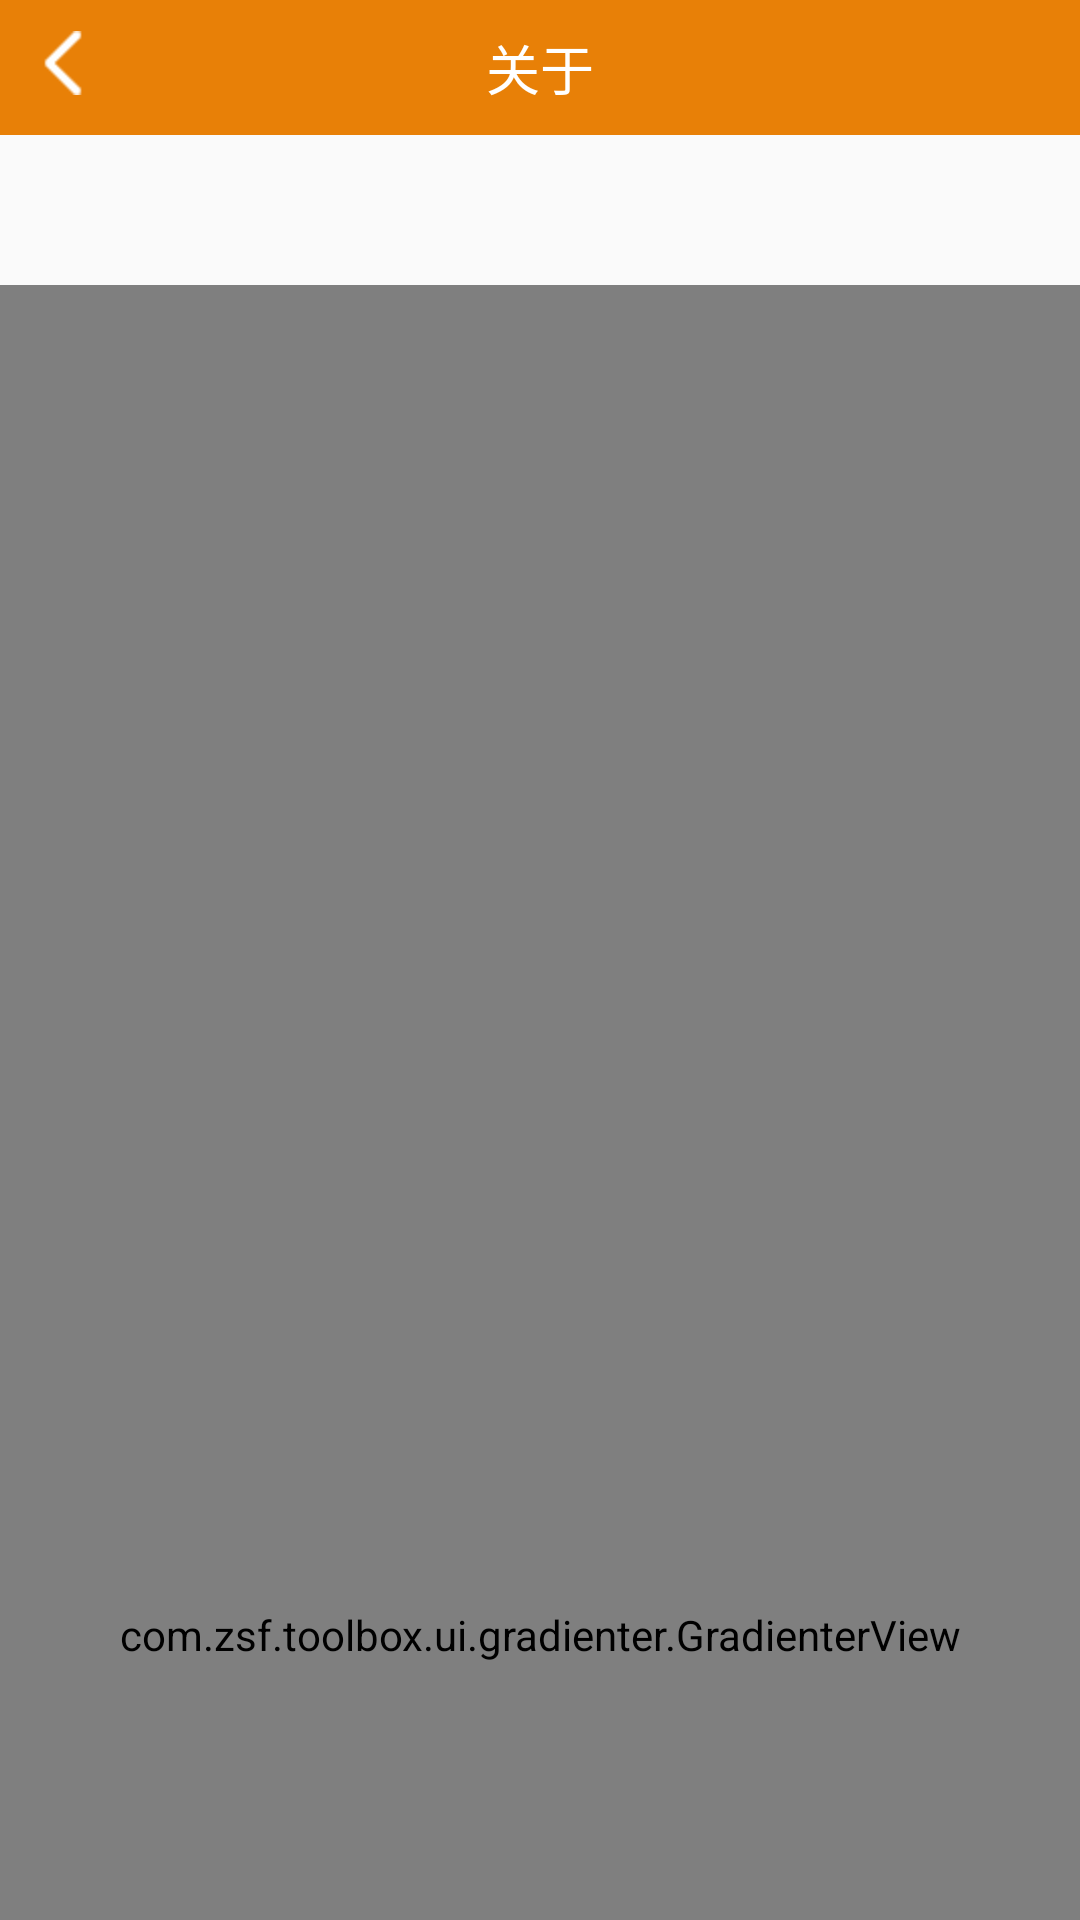

Layout XML and referenced resources for this Android screen:
<!-- AndroidManifest.xml: application theme AppTheme -->
<!-- res/layout/activity_gradienter.xml -->
<?xml version="1.0" encoding="utf-8"?>
<LinearLayout xmlns:android="http://schemas.android.com/apk/res/android"
    android:layout_width="match_parent"
    android:layout_height="match_parent"
    android:orientation="vertical">

    <include layout="@layout/layout_title"/>

    <com.zsf.toolbox.ui.gradienter.GradienterView
        android:id="@+id/gradienter"
        android:layout_width="match_parent"
        android:layout_marginTop="50dp"
        android:layout_height="900dp" />
</LinearLayout>
<!-- res/layout/layout_title.xml (included above) -->
<?xml version="1.0" encoding="utf-8"?>
<RelativeLayout xmlns:android="http://schemas.android.com/apk/res/android"
    xmlns:tools="http://schemas.android.com/tools"
    android:layout_width="match_parent"
    android:layout_height="45dp"
    android:background="@color/main_color">

    <ImageView
        android:id="@+id/iv_back"
        android:layout_width="42dp"
        android:layout_height="42dp"
        android:scaleType="centerInside"
        android:src="@drawable/icon_back" />


    <TextView
        android:id="@+id/tv_title"
        android:layout_width="wrap_content"
        android:layout_height="wrap_content"
        android:layout_centerInParent="true"
        android:textColor="@color/white"
        android:textSize="18sp"
        tools:text="关于" />


    <ImageView
        android:id="@+id/iv_title_ok"
        android:layout_width="42dp"
        android:layout_height="42dp"
        android:layout_alignParentRight="true"
        android:layout_centerVertical="true"
        android:layout_marginRight="10dp"
        android:scaleType="centerInside"
        android:src="@drawable/icon_ok"
        android:visibility="invisible" />


</RelativeLayout>
<!-- resources referenced by this layout -->
<resources>
  <color name="main_color">#E88007</color>
  <color name="white">#FFFFFF</color>
  <!-- drawable icon_back: png bitmap (drawable-hdpi, 423 bytes) -->
  <!-- drawable icon_ok: png bitmap (drawable-hdpi, 709 bytes) -->
  <style name="AppTheme" parent="Theme.AppCompat.Light.NoActionBar">
          
          <item name="colorPrimary">@color/main_color</item>
          <item name="colorPrimaryDark">@color/main_color</item>
          <item name="colorAccent">@color/colorAccent</item>
      </style>
  <color name="colorAccent">#E88007</color>
</resources>
